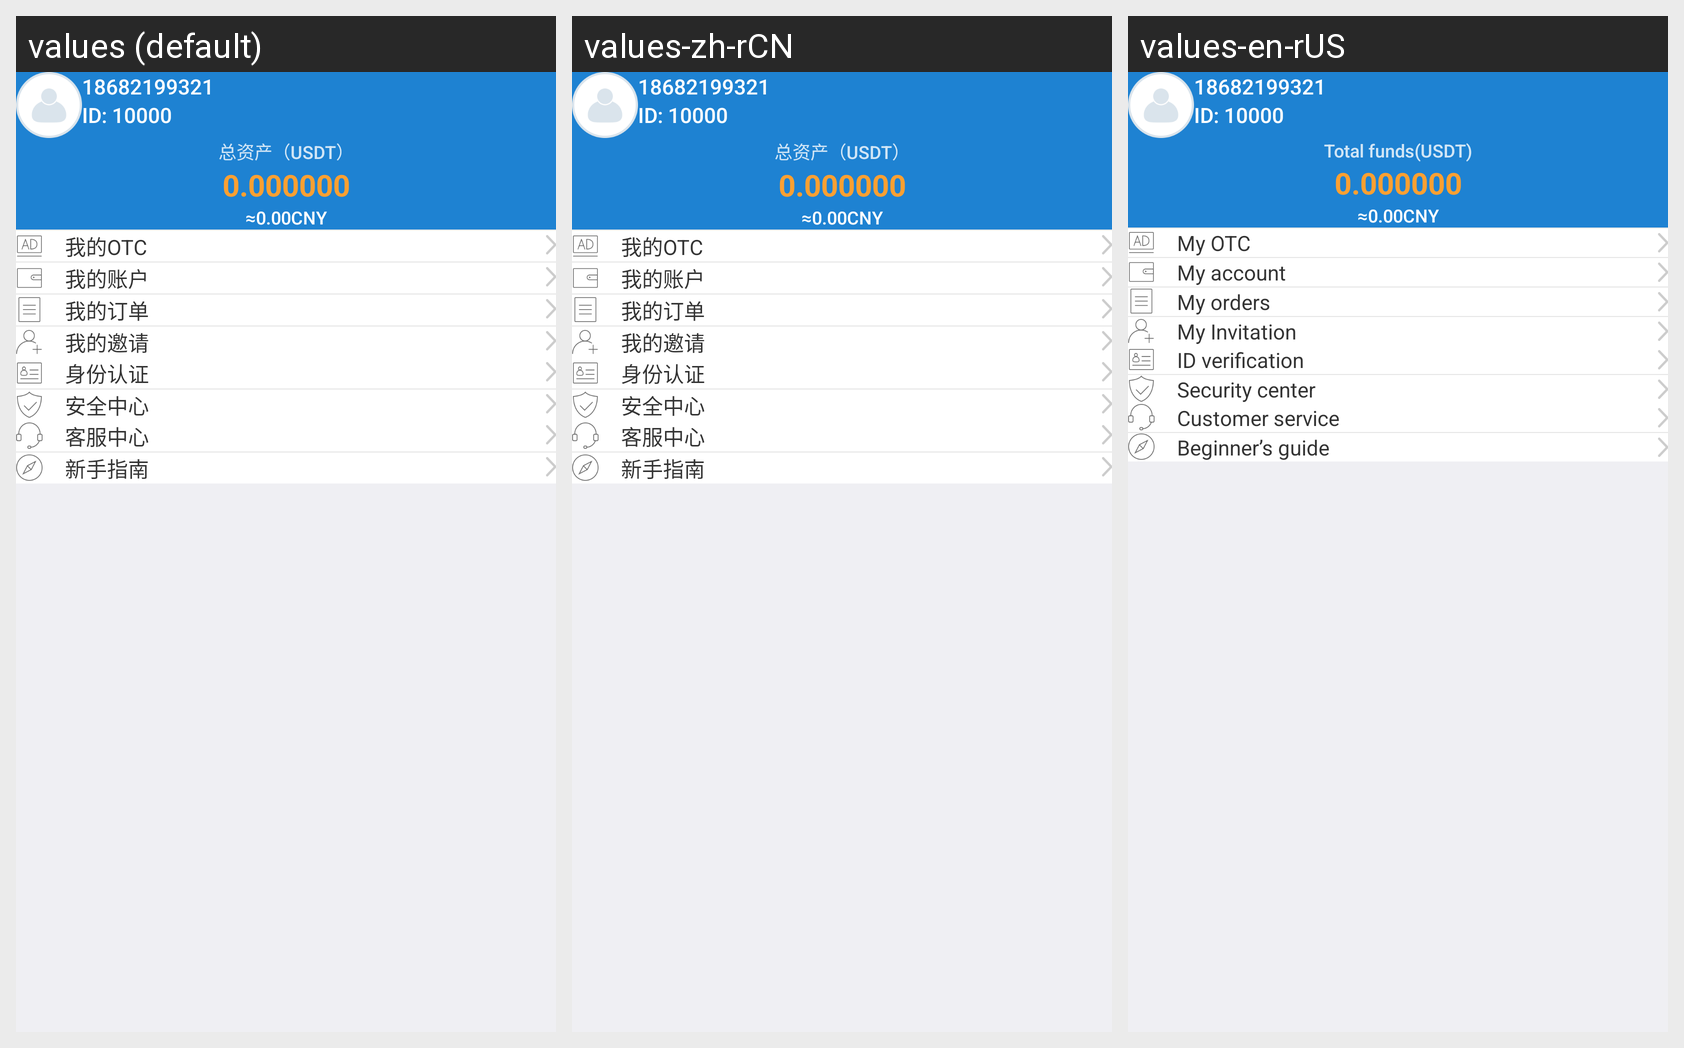

Here is an Android app screen in its default locale and in the app's own translations. Write out the translated-string differences for the strings that appear on this screen.
Android screen res/layout/mycenter_layout.xml rendered under 3 locales, left to right: values (default), values-zh-rCN, values-en-rUS. Device: Nexus 5 (rendered at 1080×1920; each locale shown at half size, 540×960, under a caption strip naming it); theme AppTheme.
Strings drawn on this screen, with the default value and each locale's value (text and hints the layout hard-codes, and strings that could not be matched under every locale, appear in the picture but are not listed):

Total_funds
  values: 总资产（USDT）
  values-zh-rCN: 总资产（USDT）
  values-en-rUS: Total funds(USDT)

type1
  values: 我的OTC
  values-zh-rCN: 我的OTC
  values-en-rUS: My OTC

type2
  values: 我的账户
  values-zh-rCN: 我的账户
  values-en-rUS: My account

type3
  values: 我的订单
  values-zh-rCN: 我的订单
  values-en-rUS: My orders

type4
  values: 我的邀请
  values-zh-rCN: 我的邀请
  values-en-rUS: My Invitation

type5
  values: 身份认证
  values-zh-rCN: 身份认证
  values-en-rUS: ID verification

type6
  values: 安全中心
  values-zh-rCN: 安全中心
  values-en-rUS: Security center

type7
  values: 客服中心
  values-zh-rCN: 客服中心
  values-en-rUS: Customer service

type9
  values: 新手指南
  values-zh-rCN: 新手指南
  values-en-rUS: Beginner’s guide
